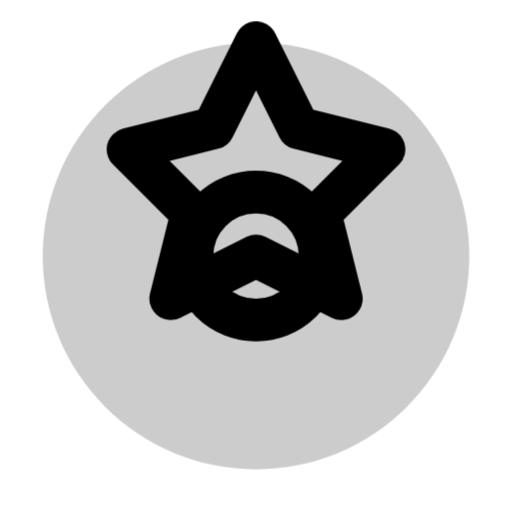
t = 0.00 s
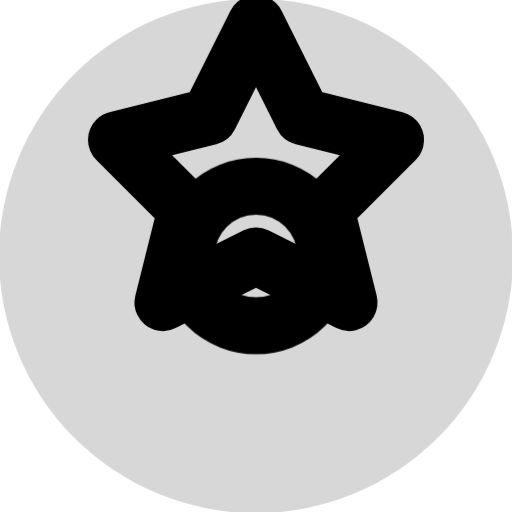
t = 0.19 s
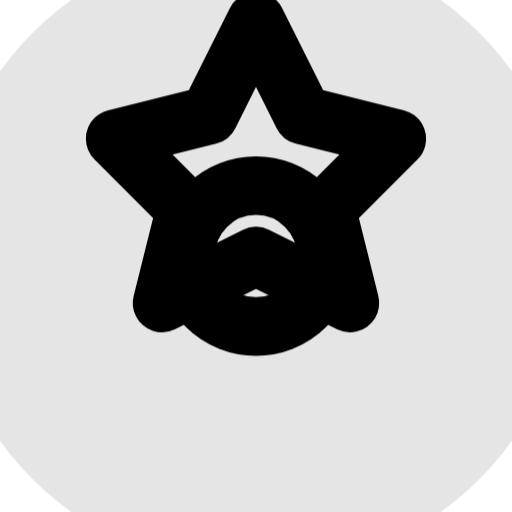
t = 0.56 s
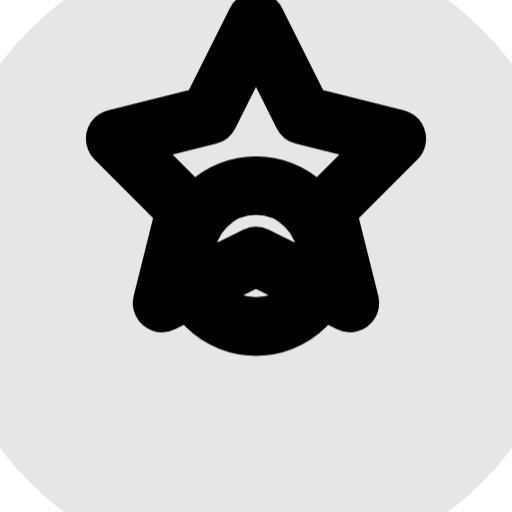
t = 0.75 s
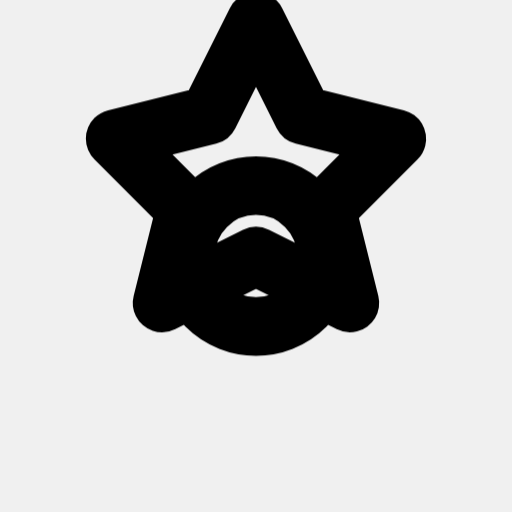
t = 0.94 s
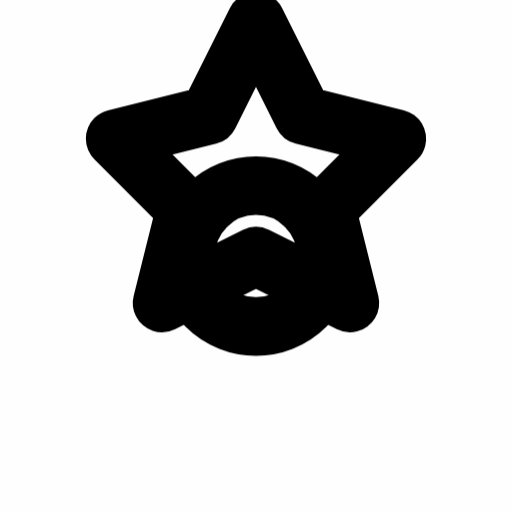
t = 1.31 s

The animated SVG that drew these frames (rendered in a browser with its animation timeline set to each time). Animation: 1 CSS @keyframes rule; one cycle of 1.50 s, repeats indefinitely.

<?xml version="1.0" encoding="UTF-8"?>
<svg xmlns="http://www.w3.org/2000/svg" viewBox="0 0 24 24" fill="none" stroke="currentColor" stroke-width="2" stroke-linecap="round" stroke-linejoin="round">
    <style>
        .place {
            transform-origin: center;
            transition: all 0.3s ease;
        }
        svg:hover .place {
            transform: scale(1.1);
            stroke-width: 2.5;
        }
        .ripple {
            opacity: 0;
            transform-origin: center;
            transition: opacity 0.3s ease;
        }
        svg:hover .ripple {
            opacity: 0.2;
            animation: ripple 1.5s infinite;
        }
        @keyframes ripple {
            0% { transform: scale(1); opacity: 0.2; }
            50% { transform: scale(1.5); opacity: 0.1; }
            100% { transform: scale(2); opacity: 0; }
        }
    </style>
    <circle class="ripple" cx="12" cy="12" r="10" fill="currentColor" stroke="none"/>
    <path class="place" d="M12 2 L14 6 L18 7 L15 10 L16 14 L12 12 L8 14 L9 10 L6 7 L10 6 Z"/>
    <circle class="place" cx="12" cy="12" r="3"/>
</svg>
